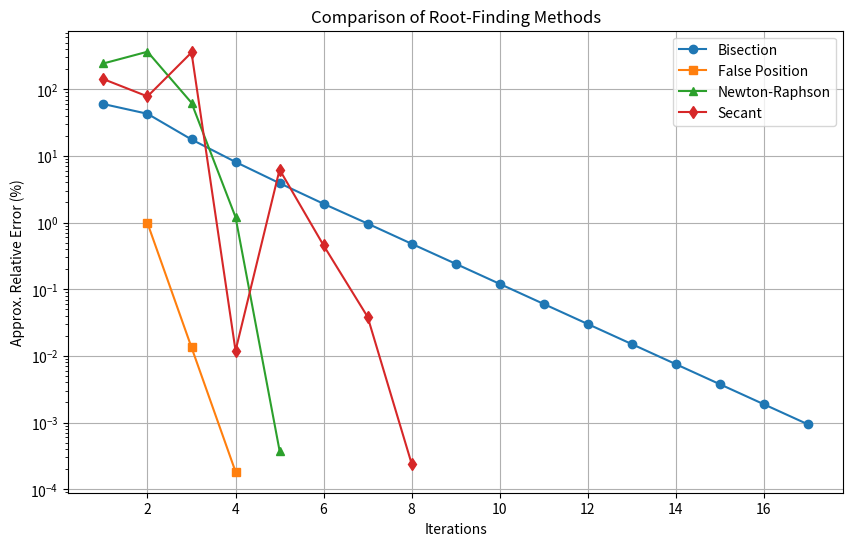

Here is the Python script that generated this plot:
import numpy as np
import matplotlib.pyplot as plt

def f(h):
    return h**3 - 10*h + 5*np.exp(-h/2) - 2

def df(h):
    return 3*h**2 - 10 - (5/2)*np.exp(-h/2)

# ---------------- Bisection ----------------
def Bisection(a, b, eps_relative):
    print("\n=== Bisection Method ===")
    print(f"{'Iter':<6} {'xl':<10} {'xu':<10} {'xr':<10} {'f(xr)':<12} {'ea(%)':<10}")
    print("-"*60)

    iteration_data = []
    xr_old = a
    k = 0
    
    while True:
        k += 1
        xr = (a + b) / 2
        fxr = f(xr)
        ea = abs((xr - xr_old)/xr) * 100
        iteration_data.append([k, ea])
        
        print(f"{k:<6d} {a:.5f}   {b:.5f}   {xr:.5f}   {fxr:.5f}   {ea:.5f}")
        
        if f(xr) == 0 or ea < eps_relative:
            break
        if f(a) * fxr < 0:
            b = xr
        else:
            a = xr
        xr_old = xr
    return [row[0] for row in iteration_data], [row[1] for row in iteration_data]

# ---------------- False Position ----------------
def FalsePosition(a, b, eps_relative):
    print("\n=== False Position Method ===")
    print(f"{'Iter':<6} {'xl':<10} {'xu':<10} {'xr':<10} {'f(xr)':<12} {'ea(%)':<10}")
    print("-"*60)

    iteration_data = []
    xr_old = b
    k = 0
    while True:
        k += 1
        fa, fb = f(a), f(b)
        xr = (a*fb - b*fa) / (fb - fa)
        fxr = f(xr)
        ea = abs((xr - xr_old)/xr) * 100 if k > 1 else None
        if ea is not None:
            iteration_data.append([k, ea])
        
        ea_str = f"{ea:.5f}" if ea is not None else "N/A"
        print(f"{k:<6d} {a:.5f}   {b:.5f}   {xr:.5f}   {fxr:.5f}   {ea_str}")
        
        if ea is not None and ea < eps_relative:
            break
        if fa * fxr < 0:
            b = xr
        else:
            a = xr
        xr_old = xr
    return [row[0] for row in iteration_data], [row[1] for row in iteration_data]

# ---------------- Newton-Raphson ----------------
def newton_raphson(x0, tol=0.001, max_iter=100):
    print("\n=== Newton-Raphson Method ===")
    print("{:<6} {:<10} {:<12} {:<12} {:<10}".format("Iter", "x", "f(x)", "f'(x)", "ea(%)"))
    print("-"*60)

    ea_list, iter_list = [], []
    x = x0
    for i in range(1, max_iter+1):
        fx, dfx = f(x), df(x)
        if dfx == 0:
            break
        x_new = x - fx/dfx
        ea = abs((x_new - x)/x_new) * 100
        ea_list.append(ea)
        iter_list.append(i)
        
        print(f"{i:<6d} {x_new:.5f}   {fx:.5f}   {dfx:.5f}   {ea:.5f}")
        
        if ea < tol:
            break
        x = x_new
    return iter_list, ea_list

# ---------------- Secant ----------------
def secant_method(x0, x1, tol=0.001, max_iter=100):
    print("\n=== Secant Method ===")
    print(f"{'Iter':<6} {'x0':<10} {'x1':<10} {'x2':<10} {'f(x2)':<12} {'ea(%)':<10}")
    print("-"*70)

    ea_list, iter_list = [], []
    for i in range(1, max_iter+1):
        f0, f1 = f(x0), f(x1)
        denom = f1 - f0
        if denom == 0:
            break
        x2 = x1 - f1*(x1 - x0)/denom
        fx2 = f(x2)
        ea = abs((x2 - x1)/x2) * 100
        ea_list.append(ea)
        iter_list.append(i)
        
        print(f"{i:<6d} {x0:.5f}   {x1:.5f}   {x2:.5f}   {fx2:.5f}   {ea:.5f}")
        
        if ea < tol:
            break
        x0, x1 = x1, x2
    return iter_list, ea_list

# ---------------- Run all methods ----------------
iter_bis, err_bis = Bisection(0.1, 0.4, 0.001)
iter_fp, err_fp = FalsePosition(0.1, 0.4, 0.001)
iter_nr, err_nr = newton_raphson(1.5, 0.001)
iter_sec, err_sec = secant_method(1.5, 2.0, 0.001)

# ---------------- Single Plot ----------------
plt.figure(figsize=(10,6))
plt.plot(iter_bis, err_bis, marker='o', label="Bisection")
plt.plot(iter_fp, err_fp, marker='s', label="False Position")
plt.plot(iter_nr, err_nr, marker='^', label="Newton-Raphson")
plt.plot(iter_sec, err_sec, marker='d', label="Secant")

plt.xlabel("Iterations")
plt.ylabel("Approx. Relative Error (%)")
plt.title("Comparison of Root-Finding Methods")
plt.yscale("log")  # log scale for better visualization
plt.legend()
plt.grid(True)
plt.show()
